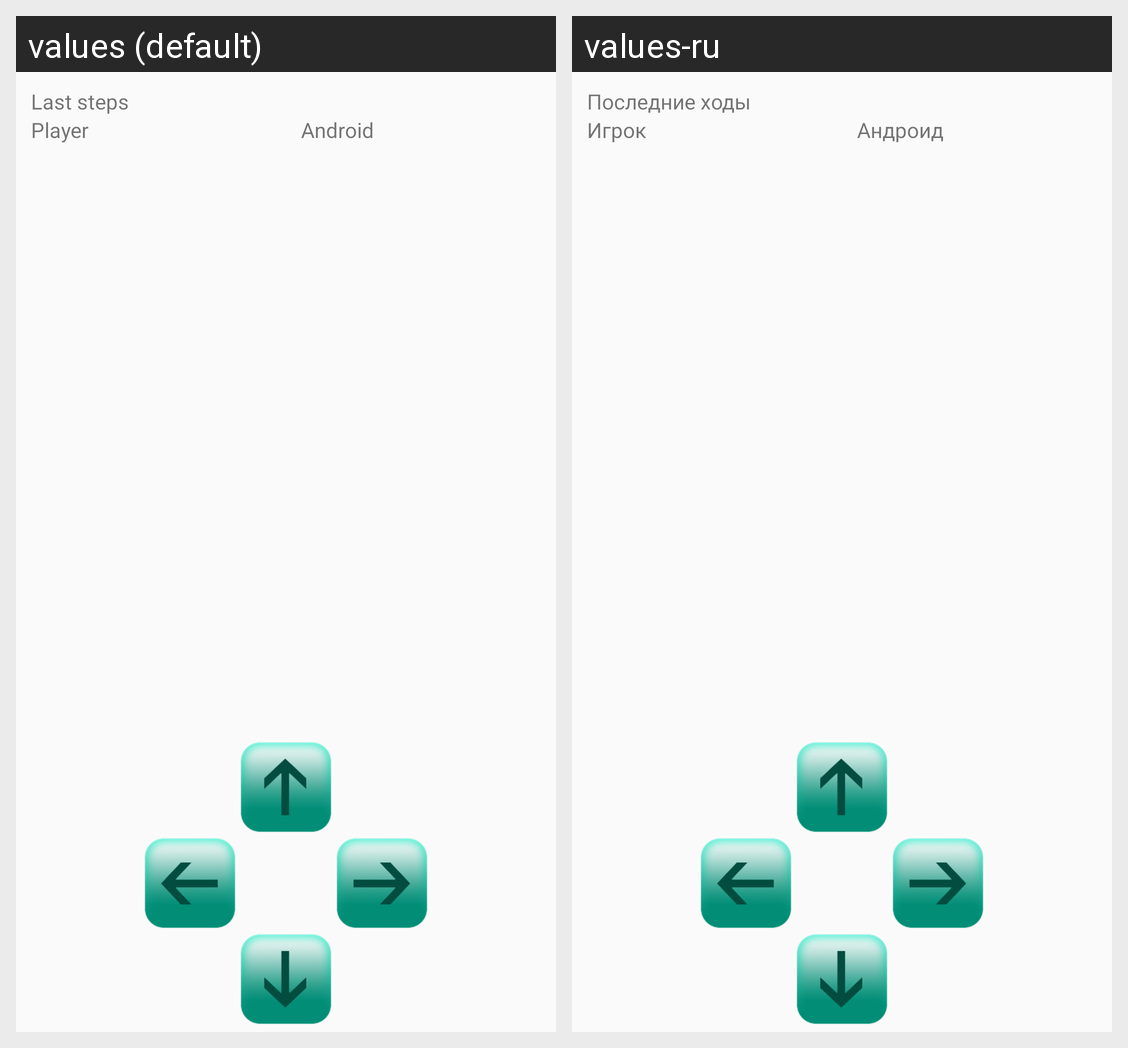

Here is an Android app screen in its default locale and in the app's own translations. Write out the translated-string differences for the strings that appear on this screen.
Android screen res/layout/fragment_gameboard_buttons.xml rendered under 2 locales, left to right: values (default), values-ru. Device: Nexus 5 (rendered at 1080×1920; each locale shown at half size, 540×960, under a caption strip naming it); theme AppTheme.
Strings drawn on this screen, with the default value and each locale's value (text and hints the layout hard-codes, and strings that could not be matched under every locale, appear in the picture but are not listed):

game_log
  values: Last steps
  values-ru: Последние ходы

player
  values: Player
  values-ru: Игрок

andro
  values: Android
  values-ru: Андроид
